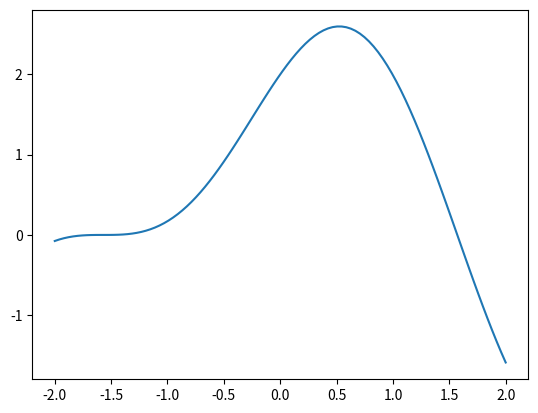

The script that saved this image: (Note: this script raises an exception after producing the figure.)
import numpy as np
import matplotlib.pyplot as plt

n = 1
while 1 + 2 ** (-n) != 1:
    n = n + 1
print(n)

def f(x):
    return np.sin(2 * x) + 2 * np.cos(x)


x = np.linspace(-2, 2, 100)

plt.plot(x, f(x))
plt.show()

x = np.linspace(-2, 2, 100)

plt.plot(x, f(x), label="f")
plt.plot(x, dfdx(x), label="df/dx")
plt.legend()
plt.show()

def dfdx_fd(g, x0, dx):
    return (g(x0 + dx) - g(x0)) / dx

plt.plot(x, f(x), label="f")
plt.plot(x, dfdx(x), label="dfdx")
plt.plot(x, dfdx_fd(f, x, 0.3), ".-", label="dfdx_fd")
plt.legend()
plt.show()

def f(x):
    return np.sin(2 * x) + 2 * np.cos(x)


def dfdx(x):
    return 2 * np.cos(2 * x) - 2 * np.sin(x)


def dfdx_fd(g, x0, dx):
    return (g(x0 + dx) - g(x0)) / dx


def err(x):
    return dfdx(x) - dfdx_fd(f, x, 0.2)


plt.plot(x, f(x), label="f")
plt.plot(x, 100 * err(x), label="err * 100")
plt.legend()
plt.show()

def vel_term_stokes(rhosphere, rhofluid, radius, viscosity):
    """Returns the terminal velocity of a solid sphere sinking in a viscous fluid"""
    return (2.0 / 9.0) * (rhosphere - rhofluid) * radius * radius * 9.81 / viscosity

term_velocity = vel_term_stokes(2800, 1300, 0.02, 250)
print(f"Terminal velocity: {term_velocity} m/s")

def vel_next(vel_prev, dt, rhosphere, rhofluid, radius, viscosity):
    """Returns the velocity of a solid sphere sinking in a viscous fluid"""
    return (
        -9 * viscosity * vel_prev / (rhosphere * 2 * radius * radius)
        + (rhosphere - rhofluid) * 9.81 / rhosphere
    ) * dt + vel_prev

dt = 0.0001
v0 = 0.0
v1 = vel_next(v0, dt, 2800, 1300, 0.02, 250)
v2 = vel_next(v1, dt, 2800, 1300, 0.02, 250)
v3 = vel_next(v2, dt, 2800, 1300, 0.02, 250)
v4 = vel_next(v3, dt, 2800, 1300, 0.02, 250)
v5 = vel_next(v4, dt, 2800, 1300, 0.02, 250)
v6 = vel_next(v5, dt, 2800, 1300, 0.02, 250)
v7 = vel_next(v6, dt, 2800, 1300, 0.02, 250)
v1, v2, v3, v4, v5, v6, v7

dt = 0.0001  # time step size
v0 = 0.0  # initial condition
nt = 50  # num of time steps to calculate

v = np.zeros(nt)  # stores calculated velocities
t = np.zeros(nt)  # stores total time in seconds

v[0] = v0
t[0] = 0.0

for it in range(1, nt):
    v[it] = vel_next(v[it - 1], dt, 2800, 1300, 0.02, 250)
    t[it] = t[it - 1] + dt

plt.plot(t, v, ".-", label="Sphere velocity")
plt.xlabel("Time (s)")
plt.ylabel("Velocity (m/s)")
plt.legend()
plt.show()

print(f"Velocity at time {t[-1]} s is {v[-1]}.")
